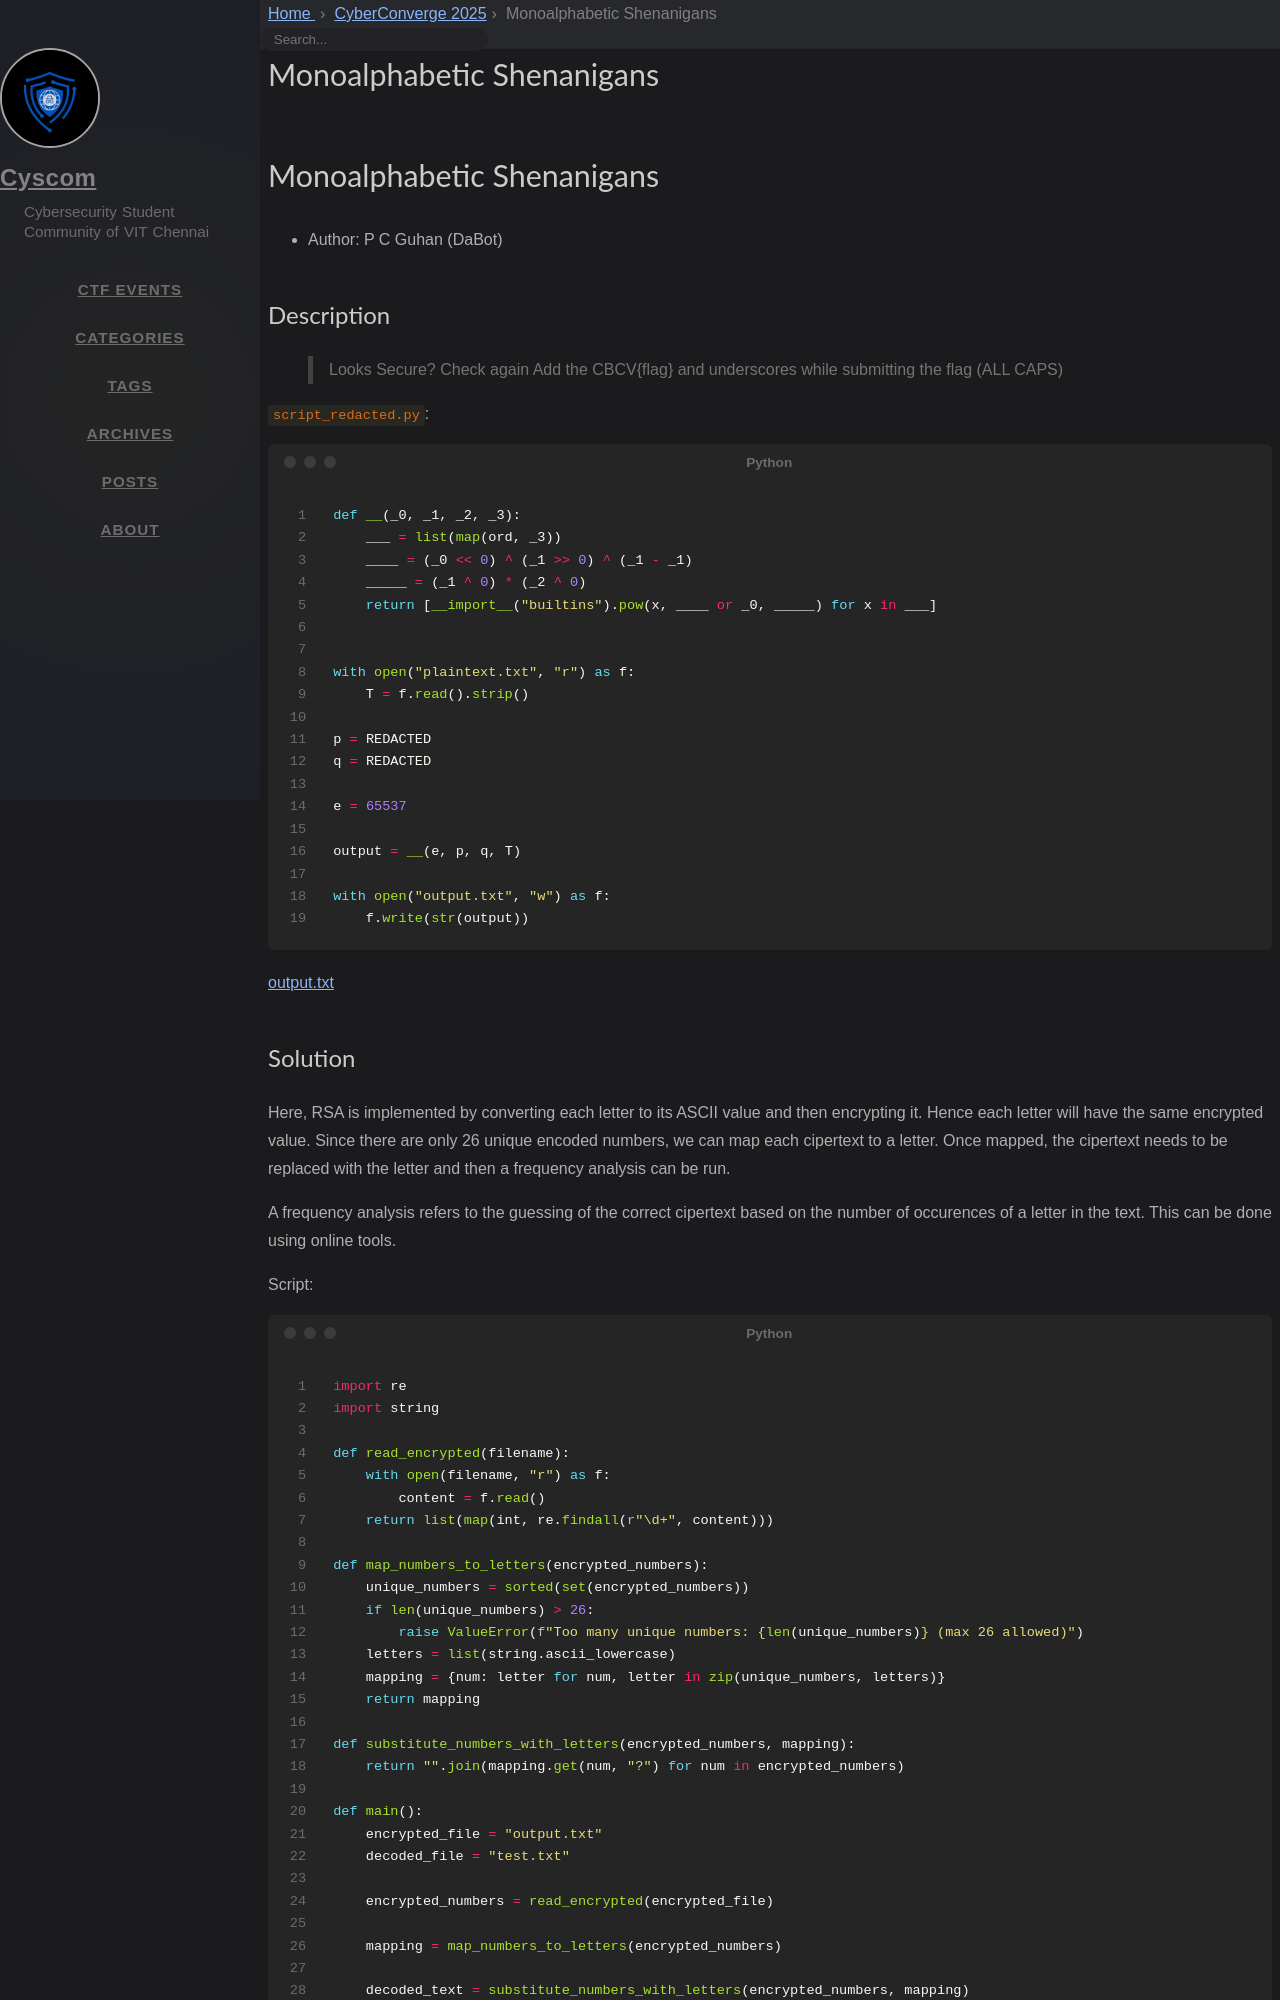

repository: cyscomvit/writeups · page: writeups/CyberConverge_2025/14-monoal2.html · generator: jekyll

---
layout: writeup

title: Monoalphabetic Shenanigans
difficulty: hard
points: 450
categories: [cryptography]
tags: []

flag: CBCV{FREQUENCY_ANALYSIS_FTW}
---

# Monoalphabetic Shenanigans

* Author: P C Guhan (DaBot)
    
## Description

> Looks Secure? Check again
> Add the CBCV{flag} and underscores while submitting the flag (ALL CAPS)

`script_redacted.py`: 

```python
def __(_0, _1, _2, _3):
    ___ = list(map(ord, _3))
    ____ = (_0 << 0) ^ (_1 >> 0) ^ (_1 - _1)
    _____ = (_1 ^ 0) * (_2 ^ 0)
    return [__import__("builtins").pow(x, ____ or _0, _____) for x in ___]


with open("plaintext.txt", "r") as f:
    T = f.read().strip()

p = REDACTED
q = REDACTED

e = 65537

output = __(e, p, q, T)

with open("output.txt", "w") as f:
    f.write(str(output))
```

[output.txt](output.txt)
